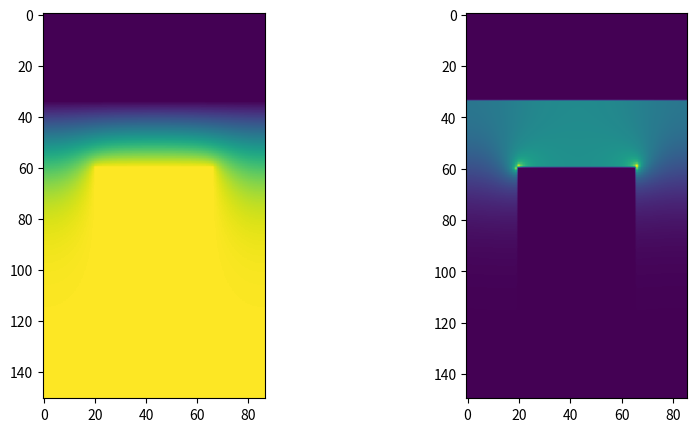

The script that saved this image:
#
# TITLE: solving the van Roosbroeck system numerically (poisson solver)
# AUTHOR: Hyunseung Yoo
# PURPOSE: 
# REVISION: 
# REFERENCE: a numerical study of the van Roosbroeck system for semiconductor (SJSU, 2018) 
#

import sys
import time
import copy
import numpy as np
import scipy as sc
import sympy as sp
import matplotlib.pyplot as plt

#
# CLASS: SOLVER
#

class SOLVER:

    # fundamental constant
    q = 1.60217663e-19      # [C]
    k_b = 1.380649e-23      # [m]^2 [kg] / ( [s]^2 [K] )
    ep0 = 8.854187e-12      # [F] / [m]

    # ===== constructor =====
    def __init__(self):
        # solution (poisson equation)
        self.V = []
        self.E = []
        self.Er = []
        self.Ez = []

    # ===== making grid =====
    def make_grid(self, cd, r_range, z_range):
        # user input
        self.cd = cd / 2.0      # angstrom

        # user input: start coordinate, end coordinate, delta
        r_st, r_ed, dr = r_range
        z_st, z_ed, dz = z_range

        # calculations: position (nodes)
        r_div = int( (r_ed - r_st) / dr )
        r_nodes = r_div + 1
        z_div = int( (z_ed - z_st) / dz )
        z_nodes = z_div + 1

        # debugging
        if True:
            output_string_r1 = 'r_start = %.1f, r_end = %.1f, dr = %.1f' % tuple(r_range)
            output_string_r2 = 'r_elements = %i, r_nodes = %i' % (r_div, r_nodes)
            output_string_z1 = 'z_start = %.1f, z_end = %.1f, dz = %.1f' % tuple(z_range)
            output_string_z2 = 'z_elements = %i, z_nodes = %i' % (z_div, z_nodes)
            print(output_string_r1)
            print(output_string_r2)
            print(output_string_z1)
            print(output_string_z2)

        # calculations: 1D coordinate (nodes)
        self.R = np.linspace(r_st, r_ed, r_nodes)
        self.Z = np.linspace(z_st, z_ed, z_nodes)
        self.Rnodes  = len(self.R)
        self.Znodes  = len(self.Z)
        self.RZnodes = self.Rnodes * self.Znodes

        # calculations: 1D avg. coordinate between neighor nodes (elements)
        self.Ravg = ( self.R[:-1] + self.R[1:] ) / 2.0
        self.Zavg = ( self.Z[:-1] + self.Z[1:] ) / 2.0
        self.Relmts = len(self.Ravg)
        self.Zelmts = len(self.Zavg)

        # calculations: 2D coordinate (nodes)
        self.RZ_R = np.zeros( (self.Rnodes, self.Znodes) )
        self.RZ_Z = np.zeros( (self.Rnodes, self.Znodes) )
        for z_cnt in range(self.Znodes):
            self.RZ_R[:,z_cnt] = copy.copy( self.R )
        for r_cnt in range(self.Rnodes):
            self.RZ_Z[r_cnt,:] = copy.copy( self.Z )

        # calculations: 2D avg. coordinate (elements)
        self.RZ_Ravg = np.zeros( (self.Relmts, self.Zelmts) )
        self.RZ_Zavg = np.zeros( (self.Relmts, self.Zelmts) )
        for z_cnt in range(self.Zelmts):
            self.RZ_Ravg[:,z_cnt] = copy.copy( self.Ravg )
        for r_cnt in range(self.Relmts):
            self.RZ_Zavg[r_cnt,:] = copy.copy( self.Zavg )

        # calculations: 2D distance between neighbor nodes (nodes + nodes_diff)
        self.RZ_dR = self.RZ_R[1:,:] - self.RZ_R[:-1,:]
        self.RZ_dZ = self.RZ_Z[:,1:] - self.RZ_Z[:,:-1]

        # calculations: 2D distance between neighbor nodes (elements + elements_diff)
        self.RZ_dRavg = self.RZ_Ravg[1:,:] - self.RZ_Ravg[:-1,:]
        self.RZ_dZavg = self.RZ_Zavg[:,1:] - self.RZ_Zavg[:,:-1]

        # calculations: 2D material number (elements)
        WL_Zavg_range = np.logical_and( self.RZ_Zavg > 100.0, self.RZ_Zavg < 330.0 )
        WL_Ravg_range = self.RZ_Ravg > 300.0
        CH_Ravg_range = np.logical_and( self.RZ_Ravg > 100.0, self.RZ_Ravg < 170.0 )
        
        self.MAT  = np.zeros( (self.Relmts, self.Zelmts) )
        self.MAT += np.where( CH_Ravg_range, 100, 0)
        self.MAT += np.where( WL_Zavg_range * WL_Ravg_range, 110, 0)

        # electric permittivity: 2D electric permittivity (elements)
        self.EP  = np.zeros( (self.Relmts, self.Zelmts) )
        self.EP += np.where( self.MAT == 0, self.ep0, 0.0)
        self.EP += np.where( self.MAT == 100, self.ep0 * 999.0, 0.0)
        self.EP += np.where( self.MAT == 110, self.ep0 * 999.0, 0.0)

        # calculations: 2D avg. electric permittivity (elements_avg)
        self.EP_Zavg = ( self.EP[:,:-1] + self.EP[:,1:] ) / 2.0
        self.EP_Ravg = ( self.EP[:-1,:] + self.EP[1:,:] ) / 2.0

    # ===== making poisson matrix =====
    def make_poisson_matrix(self):
        #
        self.PM = sc.sparse.dok_matrix((self.RZnodes, self.RZnodes))

        # ext. bias
        self.B = np.zeros(self.RZnodes)

        # finding metal region
        MAT_CH = np.where( self.MAT == 100 )
        MAT_WL = np.where( self.MAT == 110 )

        # ext. bias
        for each_region in [MAT_WL]:
            for each_point in range(len(each_region[0])):
                #
                r_node_cnt, z_node_cnt = each_region[0][each_point], each_region[1][each_point]
                #
                index_r_z = self.Rnodes * (z_node_cnt+0) + (r_node_cnt+0)
                #
                self.B[index_r_z] = 1.0

        # metal region
        for each_region in [MAT_CH, MAT_WL]:
            for each_point in range(len(each_region[0])):
                #
                r_node_cnt, z_node_cnt = each_region[0][each_point], each_region[1][each_point]
                #
                index_r_z = self.Rnodes * (z_node_cnt+0) + (r_node_cnt+0)
                #
                self.PM[index_r_z, index_r_z] = 1.0

        # r boundary
        for r_node_cnt in [0, self.Rnodes-1]:
            for z_node_cnt in range(1,self.Znodes-1):
                #
                index_r_z   = self.Rnodes * (z_node_cnt+0) + (r_node_cnt+0)
                index_rm1_z = self.Rnodes * (z_node_cnt+0) + (r_node_cnt-1)
                index_rp1_z = self.Rnodes * (z_node_cnt+0) + (r_node_cnt+1)
                #
                self.PM[index_r_z, index_r_z  ] = 1.0
                #
                if r_node_cnt == 0:
                    self.PM[index_r_z, index_rp1_z] = -1.0
                elif r_node_cnt == (self.Rnodes-1):
                    self.PM[index_r_z, index_rm1_z] = -1.0

        # z boundary
        for r_node_cnt in range(self.Rnodes):
            for z_node_cnt in [0, self.Znodes-1]:
                #
                index_r_z   = self.Rnodes * (z_node_cnt+0) + (r_node_cnt+0)
                index_r_zm1 = self.Rnodes * (z_node_cnt-1) + (r_node_cnt+0)
                index_r_zp1 = self.Rnodes * (z_node_cnt+1) + (r_node_cnt+0)
                #
                self.PM[index_r_z, index_r_z  ] = 1.0
                #
                if z_node_cnt == 0:
                    self.PM[index_r_z, index_r_zp1] = -1.0
                elif z_node_cnt == (self.Znodes-1):
                    self.PM[index_r_z, index_r_zm1] = -1.0

        # inside boundary
        for r_node_cnt in range(1, self.Rnodes-1):
            for z_node_cnt in range(1, self.Znodes-1):
                #
                index_r_z   = self.Rnodes * (z_node_cnt+0) + (r_node_cnt+0)
                index_rm1_z = self.Rnodes * (z_node_cnt+0) + (r_node_cnt-1)
                index_rp1_z = self.Rnodes * (z_node_cnt+0) + (r_node_cnt+1)
                index_r_zm1 = self.Rnodes * (z_node_cnt-1) + (r_node_cnt+0)
                index_r_zp1 = self.Rnodes * (z_node_cnt+1) + (r_node_cnt+0)
                #
                if self.PM[index_r_z, index_r_z] != 1.0:
                    #
                    A_rm1_z = self.EP_Zavg[r_node_cnt-1, z_node_cnt-1] / \
                              ( self.RZ_dR[r_node_cnt-1, z_node_cnt+0] * self.RZ_dRavg[r_node_cnt-1, z_node_cnt+0] )
                    A_rp1_z = self.EP_Zavg[r_node_cnt+0, z_node_cnt-1] / \
                              ( self.RZ_dR[r_node_cnt+0, z_node_cnt+0] * self.RZ_dRavg[r_node_cnt-1, z_node_cnt+0] )
                    A_r_zm1 = self.EP_Ravg[r_node_cnt-1, z_node_cnt-1] / \
                              ( self.RZ_dZ[r_node_cnt+0, z_node_cnt-1] * self.RZ_dZavg[r_node_cnt+0, z_node_cnt-1] )
                    A_r_zp1 = self.EP_Ravg[r_node_cnt-1, z_node_cnt+0] / \
                              ( self.RZ_dZ[r_node_cnt+0, z_node_cnt+0] * self.RZ_dZavg[r_node_cnt+0, z_node_cnt-1] )
                    #
                    self.PM[index_r_z, index_r_z  ] =  A_rm1_z + A_rp1_z + A_r_zm1 + A_r_zp1
                    self.PM[index_r_z, index_rm1_z] = -A_rm1_z
                    self.PM[index_r_z, index_rp1_z] = -A_rp1_z
                    self.PM[index_r_z, index_r_zm1] = -A_r_zm1
                    self.PM[index_r_z, index_r_zp1] = -A_r_zp1

        # CSR format
        self.PMcsr = self.PM.tocsr()
        self.PMdense = self.PM.todense()

        # solving poission equation
        self.V = sc.sparse.linalg.spsolve(self.PMcsr, self.B)

        #
        self.V2 = np.resize(self.V, (self.Znodes, self.Rnodes)).T
        self.Er = ( self.V2[1:,:] - self.V2[:-1,:] ) / self.RZ_dR * 100
        self.Ez = ( self.V2[:,1:] - self.V2[:,:-1] ) / self.RZ_dZ * 100
        self.E  = np.sqrt( self.Er[:,:-1]**2 + self.Ez[:-1,:]**2 )

        # debugging
        fig, ax = plt.subplots(1,2,figsize=(10,5))
        ax[0].imshow(self.V2)
        ax[1].imshow(self.E)
        plt.show()
                

#
# MAIN
#

poisson_solver = SOLVER()
poisson_solver.make_grid(cd=1300, r_range=[0, 750, 5], z_range=[0, 430, 5])
poisson_solver.make_poisson_matrix()
